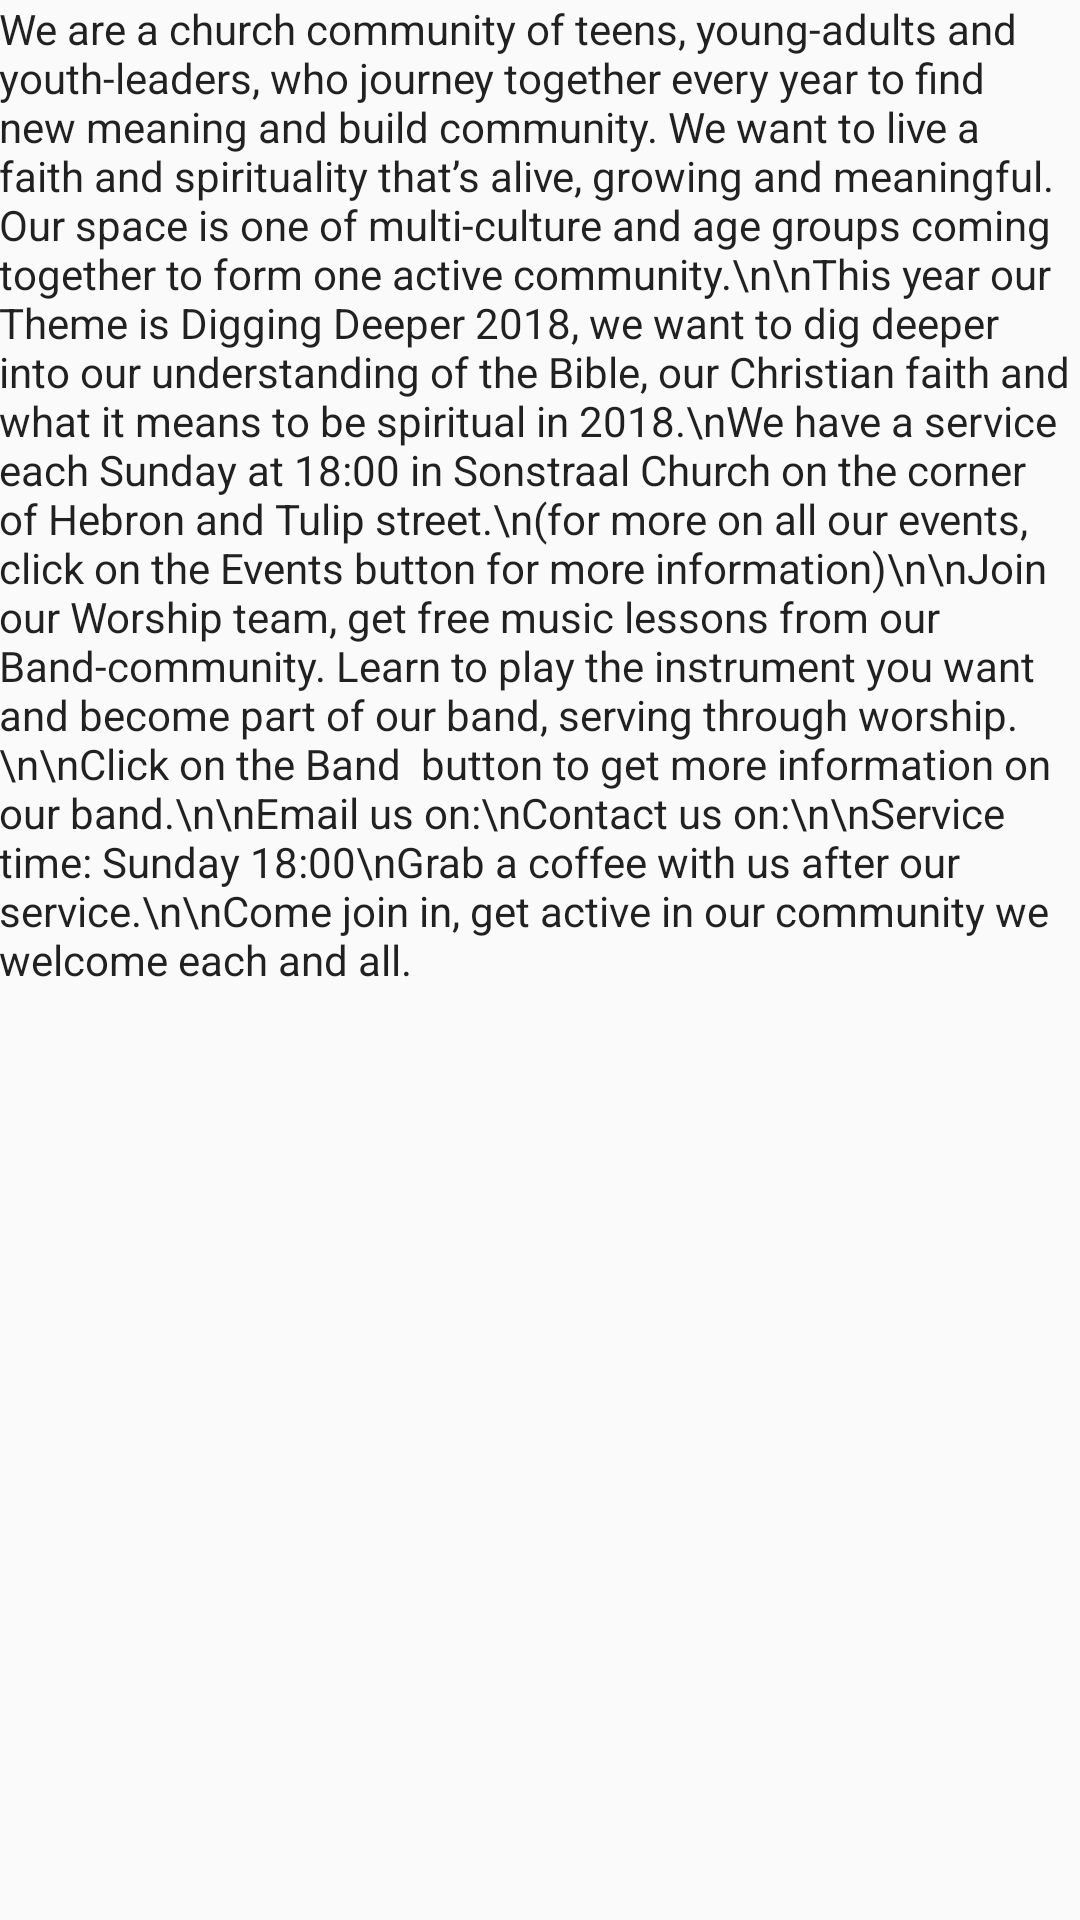

Here is an Android app screen rendered from its layout file. Give the layout XML and the strings, colors and styles it references.
<!-- AndroidManifest.xml: application theme AppTheme -->
<!-- res/layout/fragment_info.xml -->
<?xml version="1.0" encoding="utf-8"?>


<ScrollView xmlns:android="http://schemas.android.com/apk/res/android"
    android:layout_width="match_parent"
    android:layout_height="match_parent"
    xmlns:tools="http://schemas.android.com/tools"
    android:fillViewport="true">

    <LinearLayout
        android:layout_width="match_parent"
        android:layout_height="wrap_content"
        android:orientation="vertical"
        android:padding="@dimen/fab_margin">

        <TextView
            android:id="@+id/textView"
            android:layout_width="wrap_content"
            android:layout_height="wrap_content"
            android:text="We are a church community of teens, young-adults and youth-leaders, who journey together every year to find new meaning and build community. We want to live a faith and spirituality that’s alive, growing and meaningful. Our space is one of multi-culture and age groups coming together to form one active community.\n\nThis year our Theme is Digging Deeper 2018, we want to dig deeper into our understanding of the Bible, our Christian faith and what it means to be spiritual in 2018.\nWe have a service each Sunday at 18:00 in Sonstraal Church on the corner of Hebron and Tulip street.\n(for more on all our events, click on the Events button for more information)\n\nJoin our Worship team, get free music lessons from our Band-community. Learn to play the instrument you want and become part of our band, serving through worship.\n\nClick on the Band  button to get more information on our band.\n\nEmail us on:\nContact us on:\n\nService time: Sunday 18:00\nGrab a coffee with us after our service.\n\nCome join in, get active in our community we welcome each and all."
            android:textAppearance="@style/TextAppearance.AppCompat.Body1" />

    </LinearLayout>
</ScrollView>
<!-- resources referenced by this layout -->
<resources>
  <style name="AppTheme" parent="Theme.AppCompat.Light.DarkActionBar">
          
          <item name="colorPrimary">@color/colorPrimary</item>
          <item name="colorPrimaryDark">@color/colorPrimaryDark</item>
          <item name="colorAccent">@color/colorAccent</item>
      </style>
  <!-- not gathered from this repository: default colours our renderer supplied (Android Studio template values) -->
  <color name="colorPrimary">#FF6200EE</color>
  <color name="colorPrimaryDark">#FF3700B3</color>
  <color name="colorAccent">#FF03DAC5</color>
</resources>
